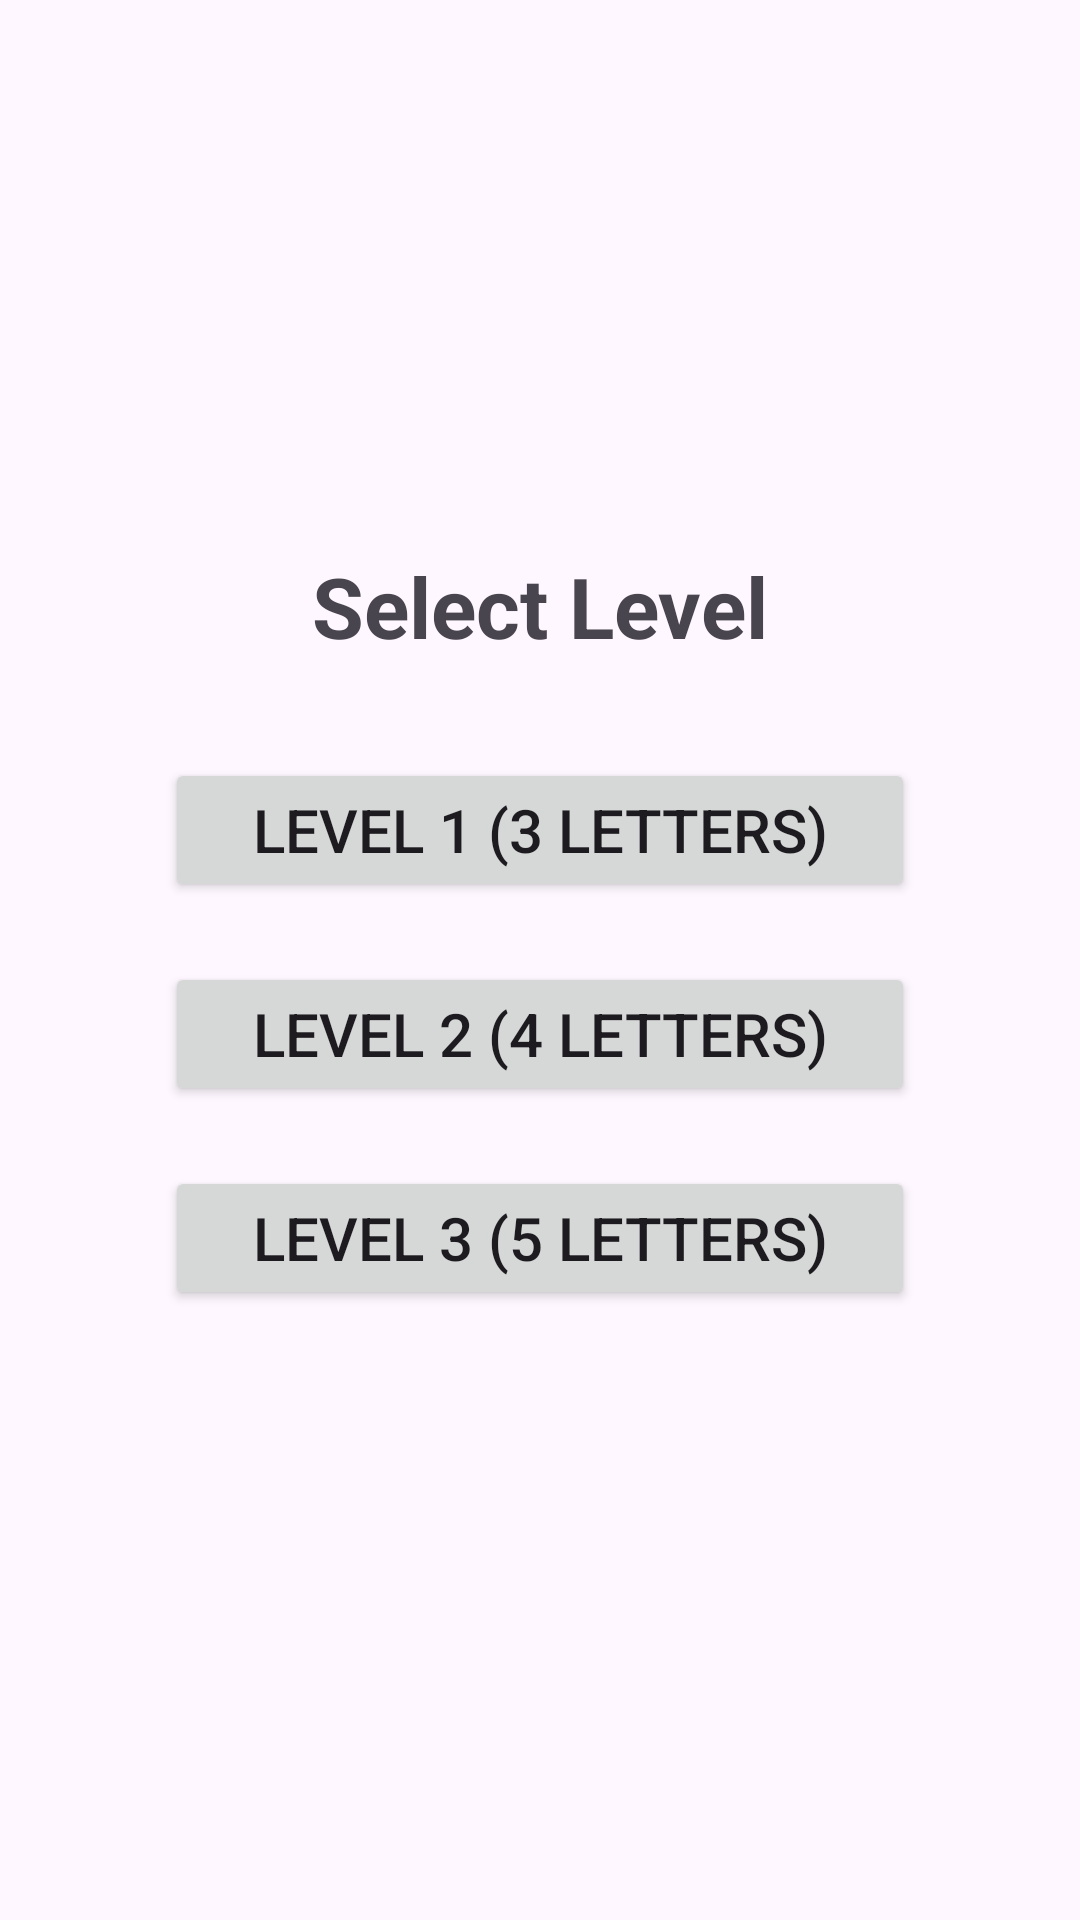

The Android layout XML behind this screen, and the referenced resources:
<!-- AndroidManifest.xml: application theme Theme.Learnly -->
<!-- res/layout/spelling_activity_level_select.xml -->
<?xml version="1.0" encoding="utf-8"?>

<LinearLayout xmlns:android="http://schemas.android.com/apk/res/android"
    android:layout_width="match_parent"
    android:layout_height="match_parent"
    android:orientation="vertical"
    android:padding="24dp"
    android:gravity="center">

    <TextView
        android:id="@+id/titleText"
        android:layout_width="wrap_content"
        android:layout_height="wrap_content"
        android:text="Select Level"
        android:textSize="28sp"
        android:textStyle="bold"
        android:layout_marginBottom="32dp" />

    <Button
        android:id="@+id/btnLevel1"
        android:layout_width="250dp"
        android:layout_height="wrap_content"
        android:text="Level 1 (3 letters)"
        android:textSize="20sp"
        android:layout_marginBottom="20dp"/>

    <Button
        android:id="@+id/btnLevel2"
        android:layout_width="250dp"
        android:layout_height="wrap_content"
        android:text="Level 2 (4 letters)"
        android:textSize="20sp"
        android:layout_marginBottom="20dp"/>

    <Button
        android:id="@+id/btnLevel3"
        android:layout_width="250dp"
        android:layout_height="wrap_content"
        android:text="Level 3 (5 letters)"
        android:textSize="20sp"
        android:layout_marginBottom="20dp"/>

</LinearLayout>
<!-- resources referenced by this layout -->
<resources>
  <style name="Theme.Learnly" parent="Base.Theme.Learnly" />
  <style name="Base.Theme.Learnly" parent="Theme.Material3.DayNight.NoActionBar">
          
          
      </style>
</resources>
